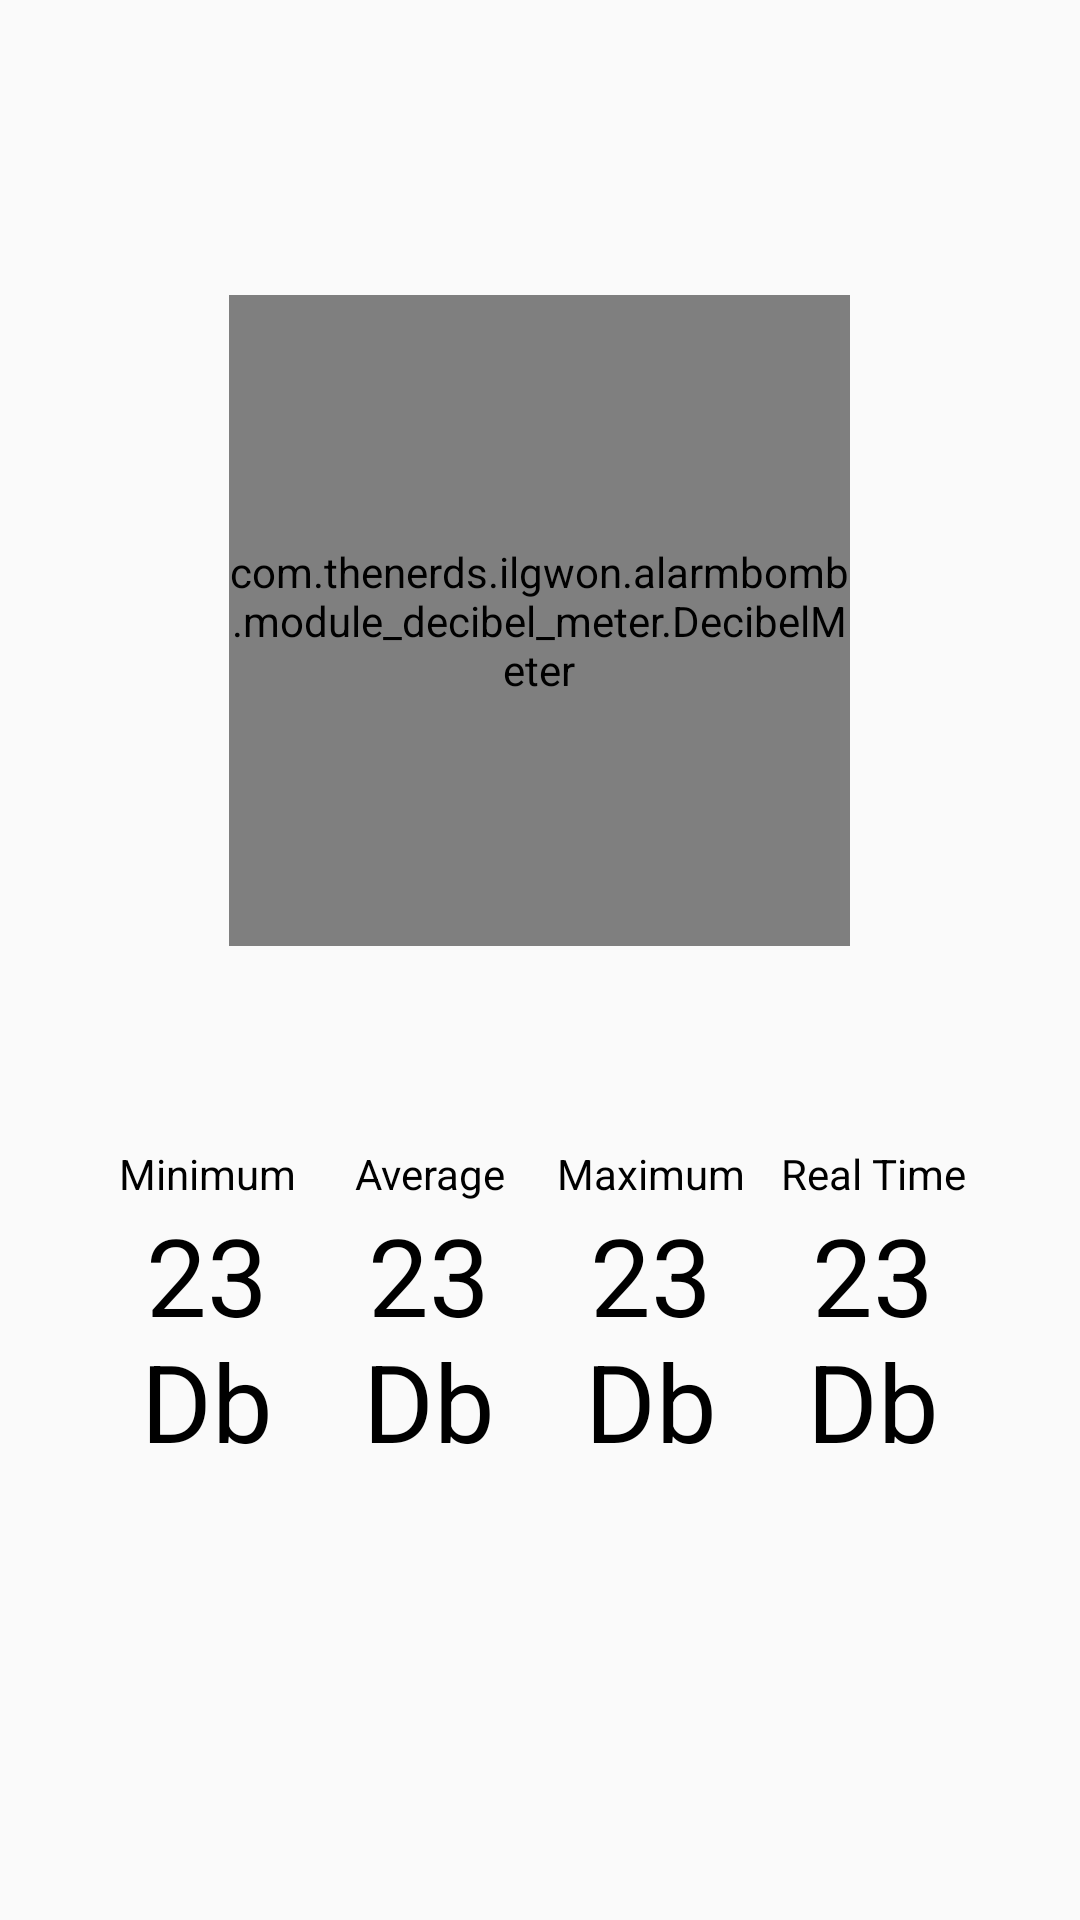

The Android layout XML behind this screen, and the referenced resources:
<!-- AndroidManifest.xml: application theme Theme.AppCompat.Light.NoActionBar -->
<!-- res/layout/mission_decibel.xml -->
<?xml version="1.0" encoding="utf-8"?>
<LinearLayout xmlns:android="http://schemas.android.com/apk/res/android"
    xmlns:tools="http://schemas.android.com/tools"
    android:layout_width="match_parent"
    android:layout_height="match_parent"
    xmlns:app="http://schemas.android.com/apk/res-auto"
    android:orientation="vertical"
    >


    <FrameLayout
        android:layout_width="match_parent"
        android:layout_height="wrap_content"
        android:layout_weight="1">


        <com.thenerds.ilgwon.alarmbomb.module_decibel_meter.DecibelMeter
            android:id="@+id/speed"
            android:layout_width="207dp"
            android:layout_height="217dp"
            android:layout_centerInParent="true"
            android:layout_gravity="center"
            android:layout_marginTop="16dp"
            android:background="@drawable/noise_disc" />

        
        
        
        
        
        
        
        
        

        <ImageButton
            android:id="@+id/refreshbutton"
            android:layout_width="48dp"
            android:layout_height="48dp"
            android:layout_gravity="left|top"
            android:layout_marginLeft="16dp"
            android:layout_marginTop="32dp"
            android:background="@android:color/transparent"
            android:src="@drawable/refresh" />

        <TextView
            android:id="@+id/timer"
            android:layout_width="match_parent"
            android:layout_height="wrap_content"
            android:gravity="center"
            android:textSize="24sp" />

        
        
        
        
        
        
        
        
        
        
        
    </FrameLayout>

    <LinearLayout
        android:layout_width="match_parent"
        android:layout_height="wrap_content"
        android:layout_marginLeft="32dp"
        android:layout_marginRight="32dp"
        android:layout_weight="1"
        android:orientation="horizontal">

        <LinearLayout
            android:layout_width="match_parent"
            android:layout_height="match_parent"
            android:layout_weight="1"
            android:orientation="vertical">

            <TextView
                android:id="@+id/minlabel"

                android:layout_width="match_parent"
                android:layout_height="wrap_content"
                android:text="@string/activity_minlabel"
                android:textAlignment="center"
                android:textColor="#000000" />

            <TextView
                android:id="@+id/minval"
                android:layout_width="wrap_content"
                android:layout_height="wrap_content"
                android:text="23 Db"
                android:textAlignment="center"
                android:textColor="#000000"
                android:textSize="36dp" />
        </LinearLayout>

        <LinearLayout
            android:layout_width="match_parent"
            android:layout_height="match_parent"
            android:layout_weight="1"
            android:orientation="vertical">

            <TextView
                android:id="@+id/avglabel"

                android:layout_width="match_parent"
                android:layout_height="wrap_content"
                android:text="@string/activity_avglabel"
                android:textAlignment="center"
                android:textColor="#000000" />

            <TextView
                android:id="@+id/mmval"
                android:layout_width="wrap_content"
                android:layout_height="wrap_content"
                android:text="23 Db"
                android:textAlignment="center"
                android:textColor="#000000"
                android:textSize="36dp" />
        </LinearLayout>

        <LinearLayout
            android:layout_width="match_parent"
            android:layout_height="match_parent"
            android:layout_weight="1"
            android:orientation="vertical">

            <TextView
                android:id="@+id/maxlabel"

                android:layout_width="match_parent"
                android:layout_height="wrap_content"
                android:text="@string/activity_maxlabel"
                android:textAlignment="center"
                android:textColor="#000000" />

            <TextView
                android:id="@+id/maxval"
                android:layout_width="wrap_content"
                android:layout_height="wrap_content"
                android:text="23 Db"
                android:textAlignment="center"
                android:textColor="#000000"
                android:textSize="36dp" />
        </LinearLayout>

        <LinearLayout
            android:layout_width="match_parent"
            android:layout_height="match_parent"
            android:layout_weight="1"
            android:orientation="vertical">

            <TextView
                android:id="@+id/curlabel"

                android:layout_width="match_parent"
                android:layout_height="wrap_content"
                android:text="@string/activity_curlabel"
                android:textAlignment="center"
                android:textColor="#000000" />

            <TextView
                android:id="@+id/curval"
                android:layout_width="wrap_content"
                android:layout_height="wrap_content"
                android:text="23 Db"
                android:textAlignment="center"
                android:textColor="#000000"
                android:textSize="36dp" />
        </LinearLayout>
    </LinearLayout>

</LinearLayout>
<!-- resources referenced by this layout -->
<resources>
  <string name="activity_avglabel">Average</string>
  <string name="activity_curlabel">Real Time</string>
  <string name="activity_maxlabel">Maximum</string>
  <string name="activity_minlabel">Minimum</string>
</resources>
